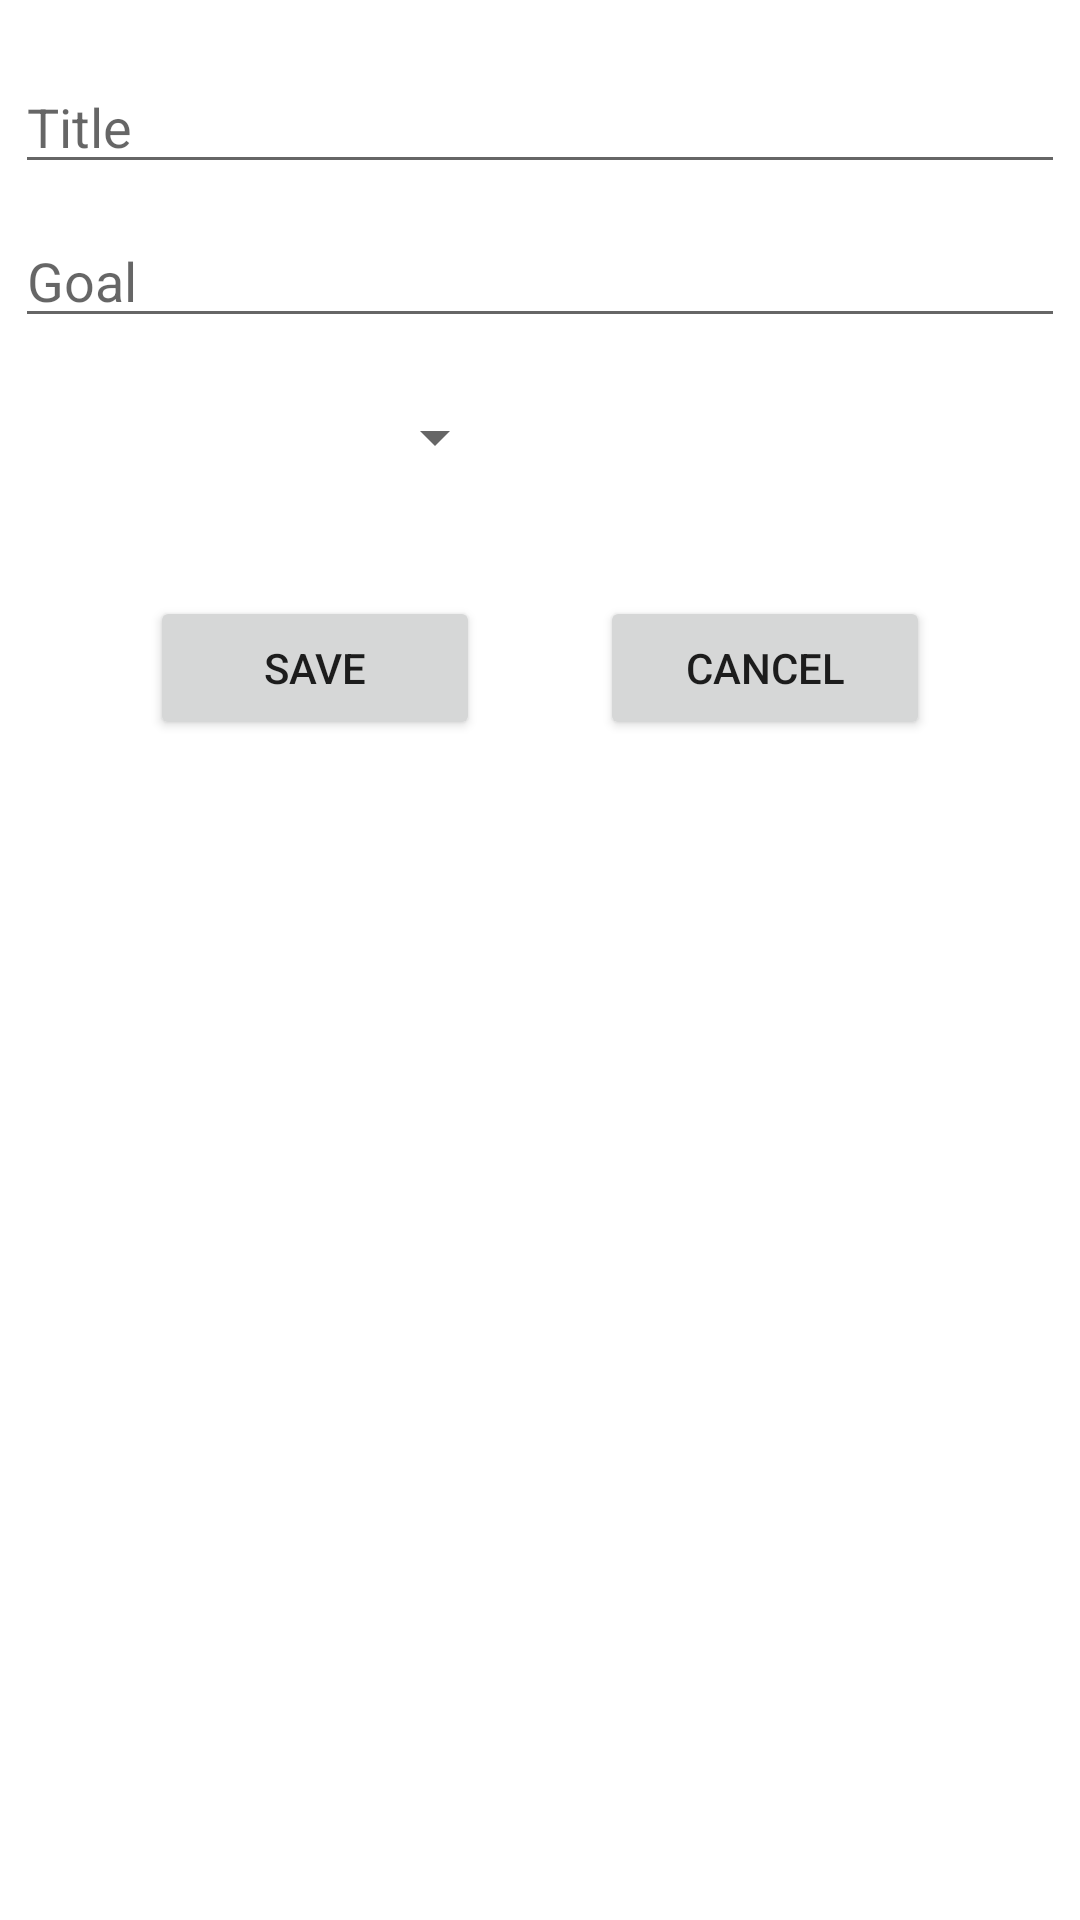

Layout XML and referenced resources for this Android screen:
<!-- AndroidManifest.xml: application theme Theme.PlannerZen -->
<!-- res/layout/fragment_add_habit.xml -->
<?xml version="1.0" encoding="utf-8"?>
<LinearLayout xmlns:android="http://schemas.android.com/apk/res/android"
    android:orientation="vertical" android:layout_width="match_parent"
    android:layout_height="match_parent">

    <EditText
        android:id="@+id/add_habit_title"
        android:layout_width="match_parent"
        android:layout_height="wrap_content"
        android:layout_marginLeft="5dp"
        android:layout_marginRight="5dp"
        android:ems="10"
        android:hint="Title"
        android:layout_marginTop="20dp"/>

    <EditText
        android:id="@+id/add_habit_goal"
        android:layout_width="match_parent"
        android:layout_height="wrap_content"
        android:layout_marginLeft="5dp"
        android:inputType="numberDecimal"
        android:digits="0123456789"
        android:layout_marginRight="5dp"
        android:ems="10"
        android:hint="Goal"
        android:layout_marginTop="10dp"/>

    <Spinner
        android:id="@+id/spinner_habit_icon"
        android:layout_width="162dp"
        android:layout_height="46dp"
        android:layout_marginTop="10dp"
        android:layout_marginLeft="7dp"
        android:layout_marginBottom="20dp"
        />

    <LinearLayout
        android:layout_width="match_parent"
        android:layout_height="wrap_content"
        android:orientation="horizontal"
        android:layout_marginTop="10dp">

        <Button
            android:id="@+id/button_save_habit"
            android:layout_width="0dp"
            android:layout_height="wrap_content"
            android:layout_weight="1"
            android:text="SAVE"
            android:layout_marginLeft="50dp"
            android:layout_marginRight="20dp"/>

        <Button
            android:id="@+id/button_cancel_habit"
            android:layout_width="0dp"
            android:layout_height="wrap_content"
            android:layout_weight="1"
            android:text="CANCEL"
            android:layout_marginRight="50dp"
            android:layout_marginLeft="20dp"/>

    </LinearLayout>
</LinearLayout>
<!-- resources referenced by this layout -->
<resources>
  <style name="Theme.PlannerZen" parent="Theme.MaterialComponents.DayNight.DarkActionBar">
          
          <item name="colorPrimary">@color/my_yellow</item>
          <item name="colorPrimaryVariant">@color/my_yellow</item>
          <item name="colorOnPrimary">@color/white</item>
          
          <item name="colorSecondary">@color/my_yellow</item>
          <item name="colorSecondaryVariant">@color/my_yellow</item>
          <item name="colorOnSecondary">@color/black</item>
          
          <item name="android:statusBarColor" tools:targetApi="l">?attr/colorPrimaryVariant</item>
          
          <item name="android:windowAnimationStyle">@style/animation</item>
      </style>
  <color name="my_yellow">#FFD185</color>
  <color name="white">#FFFFFFFF</color>
  <color name="black">#FF000000</color>
  <style name="animation">
          <item name="android:windowEnterAnimation">@android:anim/fade_in</item>
          <item name="android:windowExitAnimation">@android:anim/fade_out</item>
      </style>
</resources>
